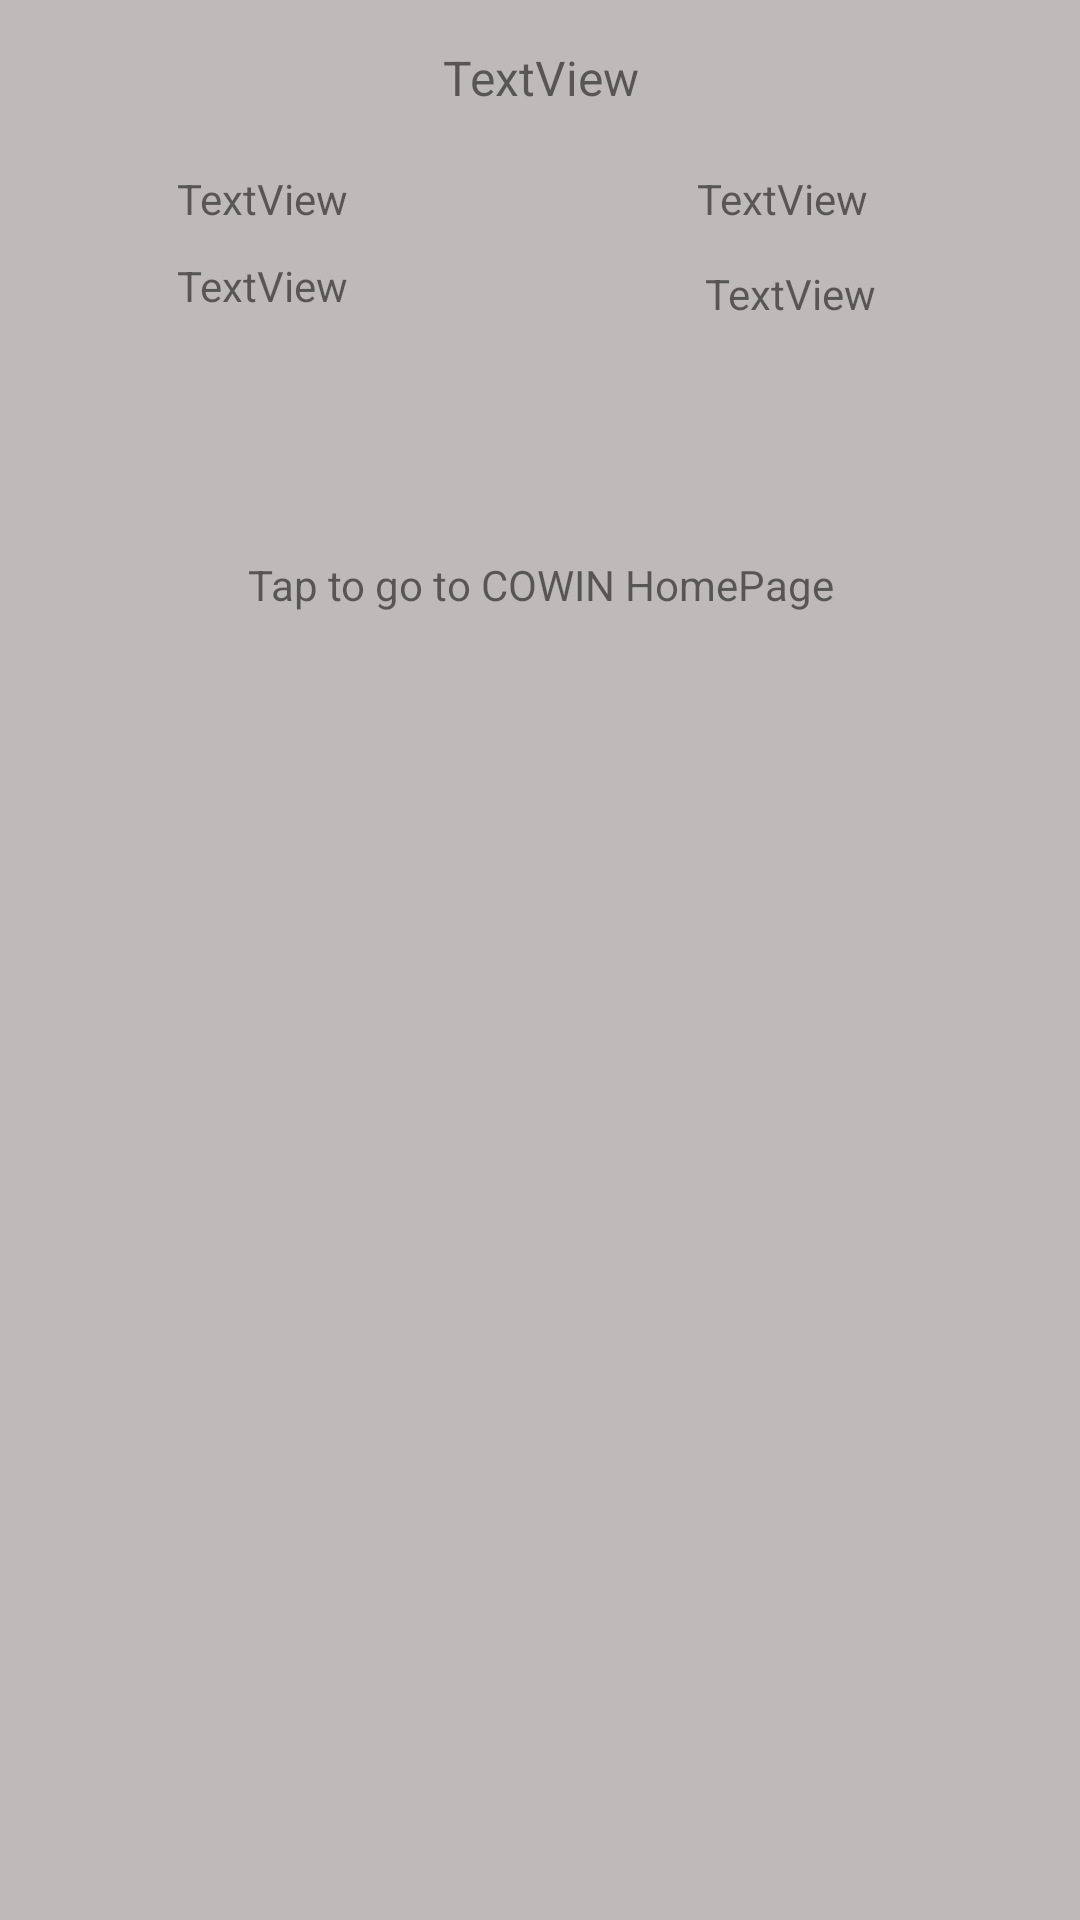

The Android layout XML behind this screen, and the referenced resources:
<!-- AndroidManifest.xml: application theme Theme.SlotTracker -->
<!-- res/layout/list_view.xml -->
<?xml version="1.0" encoding="utf-8"?>
<androidx.constraintlayout.widget.ConstraintLayout xmlns:android="http://schemas.android.com/apk/res/android"
    xmlns:app="http://schemas.android.com/apk/res-auto"
    xmlns:tools="http://schemas.android.com/tools"
    android:layout_width="match_parent"
    android:layout_height="wrap_content"
    android:layout_marginTop="2dp"
    android:layout_marginBottom="2dp"
    android:background="#BFBABA">

    <TextView
        android:id="@+id/textView3"
        android:layout_width="0dp"
        android:layout_height="wrap_content"
        android:layout_marginTop="5dp"
        android:gravity="center"
        android:padding="10dp"
        android:text="TextView"
        android:textSize="16sp"
        app:layout_constraintEnd_toEndOf="parent"
        app:layout_constraintHorizontal_bias="0.0"
        app:layout_constraintStart_toStartOf="parent"
        app:layout_constraintTop_toTopOf="parent" />

    <TextView
        android:id="@+id/pin"
        android:layout_width="wrap_content"
        android:layout_height="wrap_content"
        android:layout_marginTop="10dp"
        android:text="TextView"
        app:layout_constraintEnd_toEndOf="parent"
        app:layout_constraintHorizontal_bias="0.195"
        app:layout_constraintStart_toStartOf="parent"
        app:layout_constraintTop_toBottomOf="@+id/textView3" />

    <TextView
        android:id="@+id/age_limit"
        android:layout_width="wrap_content"
        android:layout_height="wrap_content"
        android:layout_marginTop="10dp"
        android:text="TextView"
        app:layout_constraintEnd_toEndOf="parent"
        app:layout_constraintHorizontal_bias="0.767"
        app:layout_constraintStart_toStartOf="parent"
        app:layout_constraintTop_toBottomOf="@+id/textView3" />

    <TextView
        android:id="@+id/slots"
        android:layout_width="wrap_content"
        android:layout_height="wrap_content"
        android:layout_marginTop="10dp"
        android:text="TextView"
        app:layout_constraintEnd_toEndOf="parent"
        app:layout_constraintHorizontal_bias="0.195"
        app:layout_constraintStart_toStartOf="parent"
        app:layout_constraintTop_toBottomOf="@+id/age_limit" />

    <TextView
        android:id="@+id/textView7"
        android:layout_width="0dp"
        android:layout_height="wrap_content"
        android:layout_marginTop="10dp"
        android:layout_marginBottom="15dp"
        android:gravity="center"
        android:text="Tap to go to COWIN HomePage"
        app:layout_constraintBottom_toBottomOf="parent"
        app:layout_constraintEnd_toEndOf="parent"
        app:layout_constraintHorizontal_bias="0.0"
        app:layout_constraintStart_toStartOf="parent"
        app:layout_constraintTop_toBottomOf="@+id/slots"
        app:layout_constraintVertical_bias="0.144" />

    <TextView
        android:id="@+id/vaccine"
        android:layout_width="wrap_content"
        android:layout_height="wrap_content"
        android:layout_marginTop="10dp"
        android:text="TextView"
        app:layout_constraintBottom_toTopOf="@+id/textView7"
        app:layout_constraintEnd_toEndOf="parent"
        app:layout_constraintHorizontal_bias="0.637"
        app:layout_constraintStart_toEndOf="@+id/slots"
        app:layout_constraintTop_toBottomOf="@+id/age_limit"
        app:layout_constraintVertical_bias="0.032" />
</androidx.constraintlayout.widget.ConstraintLayout>
<!-- resources referenced by this layout -->
<resources>
  <style name="Theme.SlotTracker" parent="Theme.MaterialComponents.DayNight.DarkActionBar">
          
          <item name="colorPrimary">@color/purple_500</item>
          <item name="colorPrimaryVariant">@color/purple_700</item>
          <item name="colorOnPrimary">@color/white</item>
          
          <item name="colorSecondary">@color/teal_200</item>
          <item name="colorSecondaryVariant">@color/teal_700</item>
          <item name="colorOnSecondary">@color/black</item>
          
          <item name="android:statusBarColor" tools:targetApi="l">?attr/colorPrimaryVariant</item>
          
      </style>
  <!-- not gathered from this repository: default colours our renderer supplied (Android Studio template values) -->
  <color name="purple_500">#FF6200EE</color>
  <color name="purple_700">#FF3700B3</color>
  <color name="teal_200">#FF03DAC5</color>
  <color name="teal_700">#FF018786</color>
  <color name="black">#FF000000</color>
  <color name="white">#FFFFFFFF</color>
</resources>
